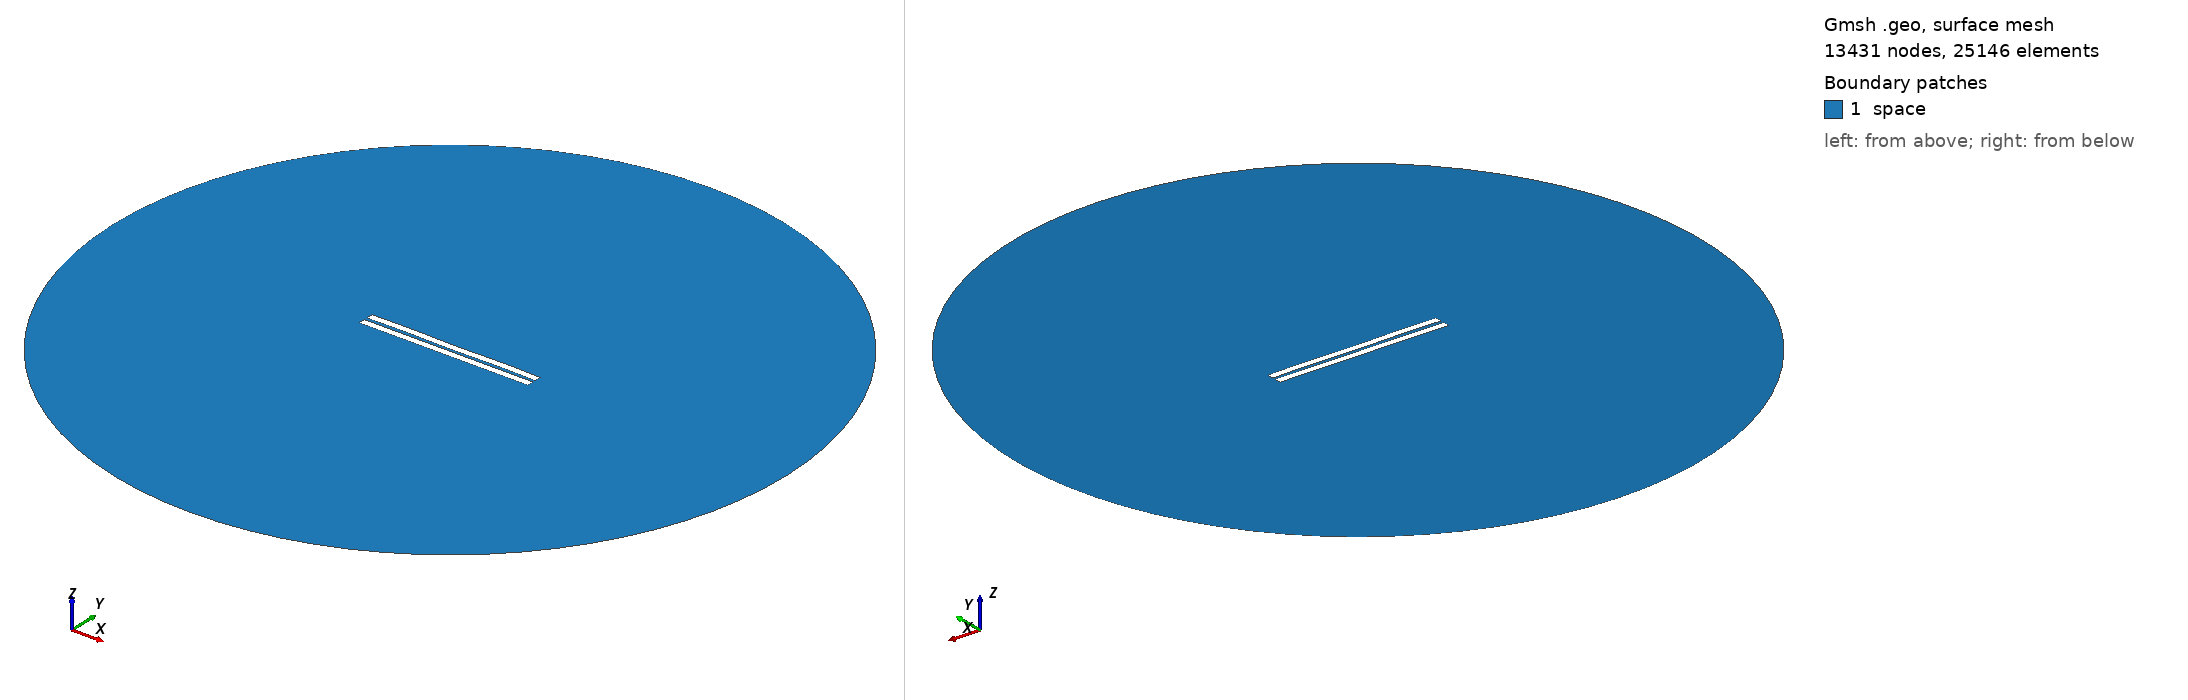

Gmsh geometry script, surface-meshed: 13431 nodes, 25146 surface elements. Boundary patches (legend numbers): 1 space. Left view from above one corner, right view from below the opposite corner. Legend entries are the model's physical surfaces. The drawing asked Gmsh for element sizes between 1% and 20% of the model's largest extent; the script's own settings can give other sizes.

=== 1440.geo (drawn) ===
//---------------------------------------
// Geometry kernel
//---------------------------------------

SetFactory("OpenCASCADE");



//---------------------------------------
// Parameters of the geometry
//---------------------------------------

// Overetch of the upper plate
overetch = 0.0;

// Distance between the plates
distance = 2.0;

// Discretization over the x axis (for the deformation)
nx = 50; 

// Length of the plate
L = 100 - overetch; 

// Number of modes
n = 4; 

// 1st mode coefficient
coeff(1) = -0.075;
beta(1) = 0.596864 * 3.1415926535 / L;

// 2nd mode coefficient
coeff(2) = 0.0;
beta(2) = 1.49418 * 3.1415926535 / L;

// 3rd mode coefficient
coeff(3) = 0.0;
beta(3) = 2.50025 * 3.1415926535 / L;

// 4th mode coefficient
coeff(4) = 0.15;
beta(4) = 3.49999 * 3.1415926535 / L;



//---------------------------------------
// Upper plate (deformed rectangle)
//---------------------------------------

// Coordiantes of the upper plate
xmin = -50;
xmax = 50 - overetch;

// Height of the upper plate
yheight = 4 - 2 * overetch;

// Indexes of the points
UpperID[] = {};
LowerID[] = {};
LeftID[] = {};
RightID[] = {};

// Point index
p = 1;

// Horizontal edges
For i In {1:nx}
    x = xmin + (i-1)*(xmax - xmin)/(nx-1);

    y_bottom = distance / 2 + overetch;
    For j In {1:n}
        C = (Cosh(beta(j)*L) + Cos(beta(j)*L)) / (Sinh(beta(j)*L) + Sin(beta(j)*L));
        y_bottom  = y_bottom + coeff(j) * (Cosh(beta(j)*(x+50)) - Cos(beta(j)*(x+50)) - C * (Sinh(beta(j)*(x+50)) - Sin(beta(j)*(x+50))));
    EndFor

    y_top = y_bottom + yheight;

    Point(p) = {x, y_top, 0, 1.0};
    UpperID[i] = p;
    p = p + 1;

    Point(p) = {x, y_bottom, 0, 1.0};
    LowerID[i] = p;
    p = p + 1;
EndFor

// Create point lists
UpperPts[] = {}; LowerPts[] = {};
For i In {1:nx}
  UpperPts[] += {UpperID[i]};
  LowerPts[] += {LowerID[i]};
EndFor

// Build splines
Spline(1) = {UpperPts[]};
Spline(2) = {LowerPts[]};
Line(3) = {LowerPts[nx-1], UpperPts[nx-1]};
Line(4) = {LowerPts[0], UpperPts[0]};

// Build the plane surface
Curve Loop(1) = {2, 3, -1, -4};
Plane Surface(1) = {1};



//---------------------------------------
// Lower plate (rectangle)
//---------------------------------------

// Vertices
Point(1001) = {-50, -1, 0, 1.0};
Point(1002) = { 50, -1, 0, 1.0};
Point(1003) = { 50,  -5, 0, 1.0};
Point(1004) = {-50,  -5, 0, 1.0};

// Edges
Line(5) = {1001, 1002};
Line(6) = {1002, 1003};
Line(7) = {1003, 1004};
Line(8) = {1004, 1001};

// Plane surface
Line Loop(2) = {5, 6, 7, 8};
Plane Surface(2) = {2}; 



//---------------------------------------
// Outer (fictious) boundary
//---------------------------------------

// Points
Point(1005) = {0, 0, 0};       // Center
Point(1006) = {200, 0, 0};     // Start point
Point(1007) = {0, 200, 0};     // 90 degrees
Point(1008) = {-200, 0, 0};    // 180 degrees
Point(1009) = {0, -200, 0};    // 270 degrees

// Circle arcs (each needs start, center, end)
Circle(9) = {1006, 1005, 1007};
Circle(10) = {1007, 1005, 1008};
Circle(11) = {1008, 1005, 1009};
Circle(12) = {1009, 1005, 1006};

// Plane surface for the entire domain
Curve Loop(3) = {9, 10, 11, 12};
Surface(3) = {3};

// Subtract the plates from the whole domain to obtain the actual domain where we want to solve the equations
BooleanDifference{ Surface{3}; Delete; }{ Surface{1}; Surface{2}; Delete; }




//---------------------------------------
// Transfinite Lines/Curves
//---------------------------------------

// Set the number of points on the boundaries
r = 7;

// Plates
Transfinite Curve {1, 2} = 50*r Using Progression 1;
Transfinite Curve {3, 4} = 2*r Using Progression 1;
Transfinite Line {5, 7} = 50*r Using Progression 1;
Transfinite Line {6, 8} = 2*r Using Progression 1;

// Outer boundary
Transfinite Line {9, 10, 11, 12} = 20 Using Progression 1;



//---------------------------------------
// Physical groups
//---------------------------------------                

// Physical curves (boundaries)
Physical Line("force_segment", 10) = {2};
Physical Line("upper_plate", 11) = {1, 3, 4};
Physical Line("lower_plate", 12) = {5, 6, 7, 8};
Physical Line("boundary", 20) = {9, 10, 11, 12};

// Physical Surfaces
Physical Surface("space", 30) = {3};



//---------------------------------------
// 6. Generate the Mesh
//---------------------------------------

// 2D mesh generation
Mesh 2;
